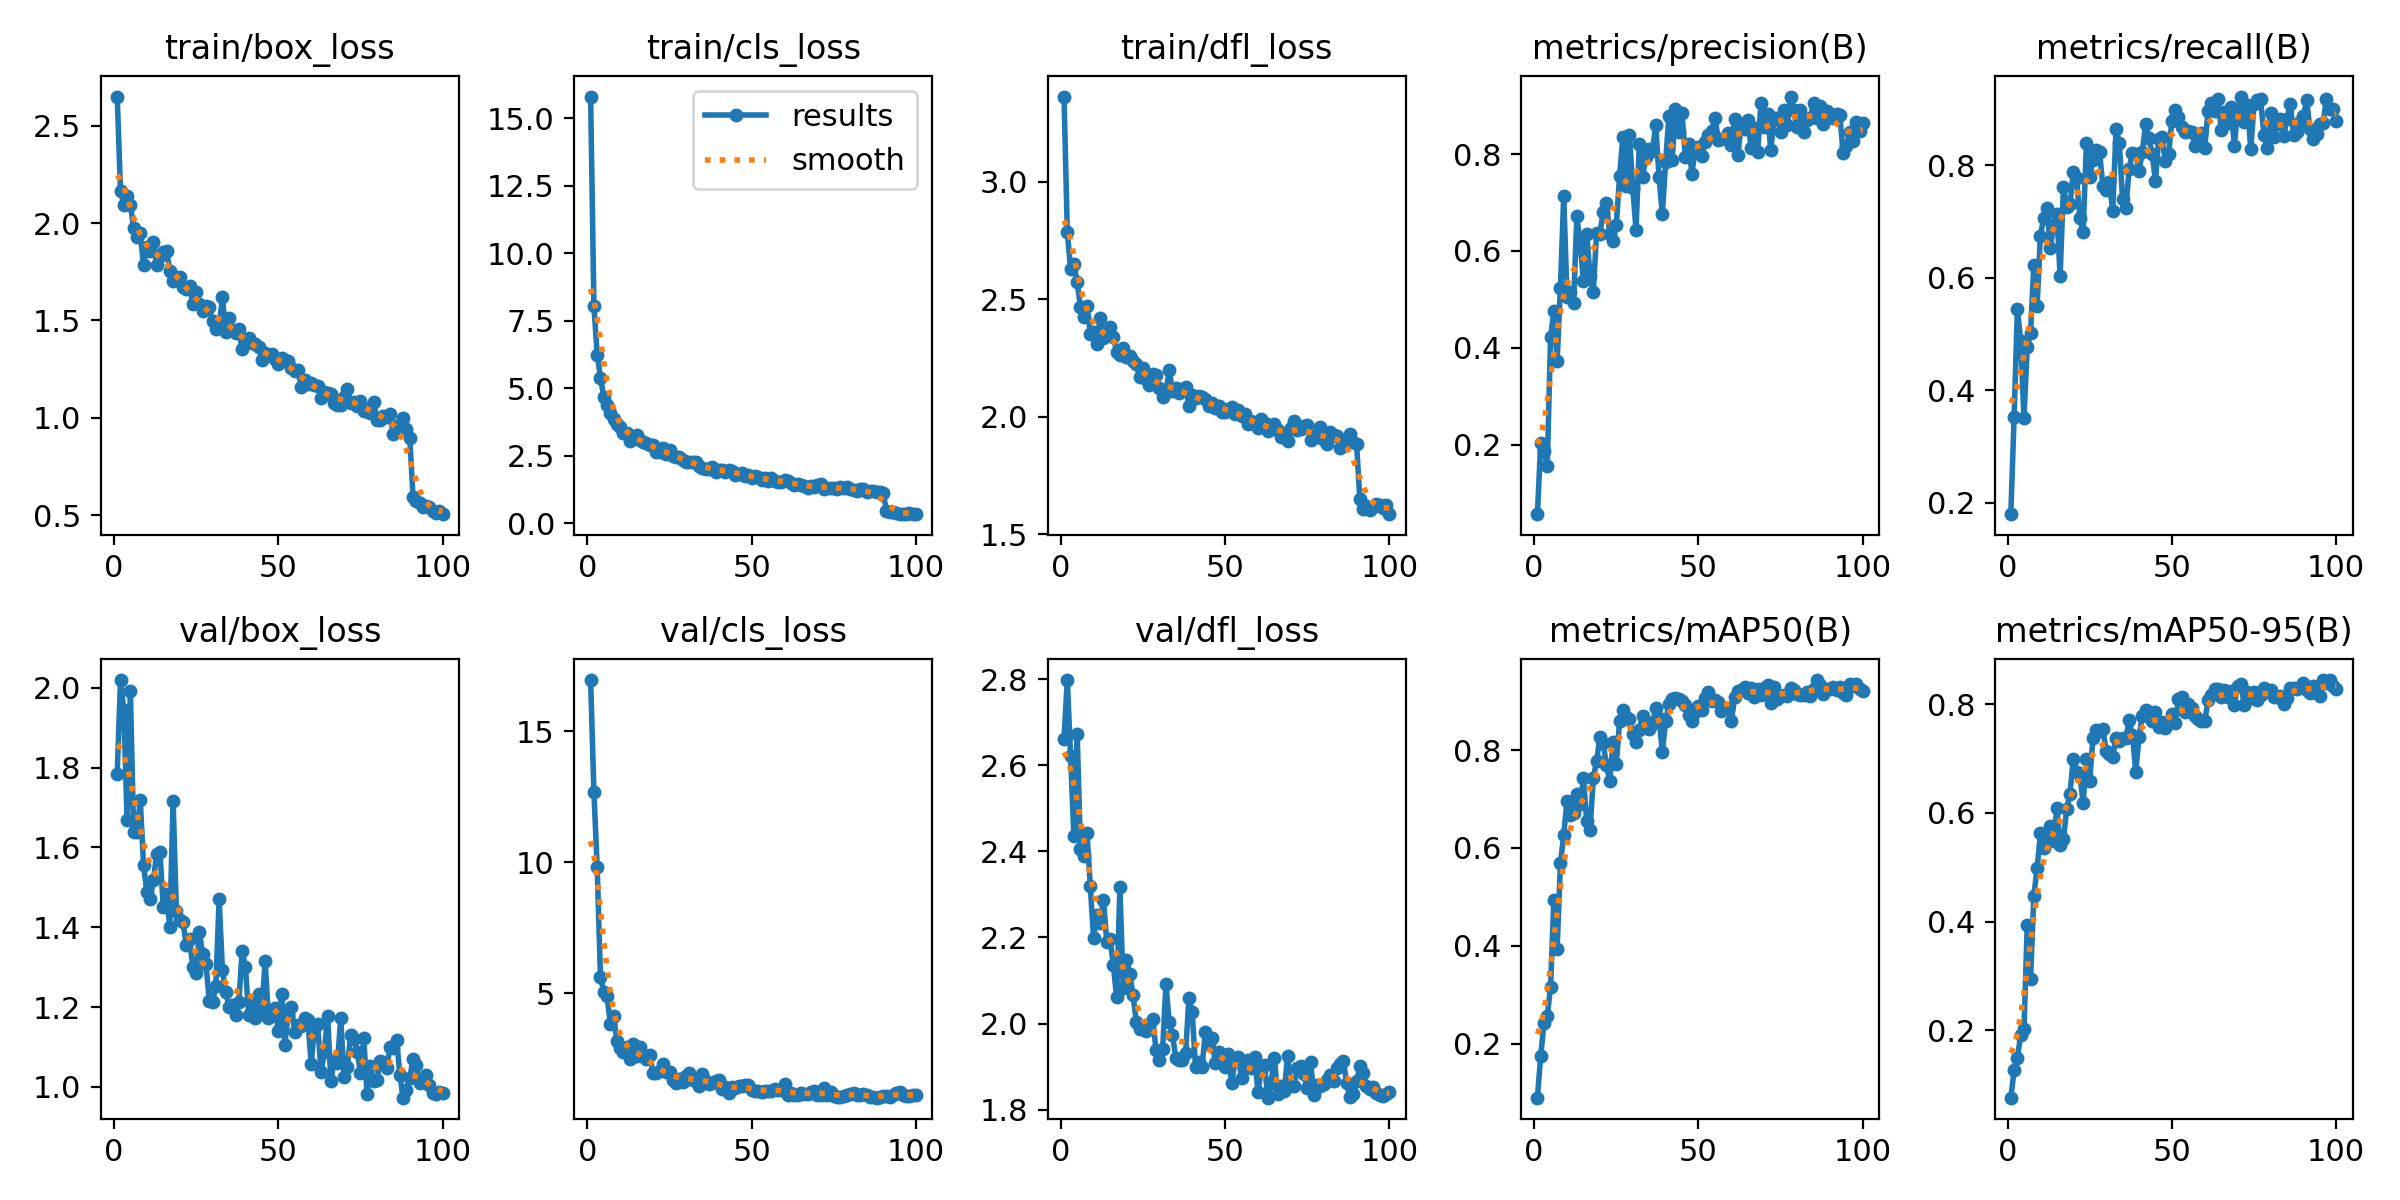

Data behind this chart, as committed beside it:
epoch, time, train/box_loss, train/cls_loss, train/dfl_loss, metrics/precision(B), metrics/recall(B), metrics/mAP50(B), metrics/mAP50-95(B), val/box_loss, val/cls_loss, val/dfl_loss, lr/pg0, lr/pg1, lr/pg2
1, 413.8, 2.649, 15.8, 3.362, 0.05674, 0.18, 0.08991, 0.07629, 1.785, 16.95, 2.662, 0.0002175, 0.0002175, 0.0002175
2, 815.6, 2.165, 8.06, 2.787, 0.2042, 0.3522, 0.1752, 0.1264, 2.019, 12.7, 2.798, 0.0004355, 0.0004355, 0.0004355
3, 1218, 2.094, 6.249, 2.626, 0.1873, 0.5452, 0.2421, 0.1491, 1.944, 9.81, 2.621, 0.0006491, 0.0006491, 0.0006491
4, 1619, 2.137, 5.399, 2.651, 0.1555, 0.4869, 0.2566, 0.192, 1.67, 5.611, 2.435, 0.0006472, 0.0006472, 0.0006472
5, 2072, 2.095, 4.693, 2.572, 0.4215, 0.3507, 0.3166, 0.2018, 1.991, 5.069, 2.672, 0.0006406, 0.0006406, 0.0006406
6, 2510, 1.973, 4.399, 2.468, 0.4754, 0.4772, 0.4942, 0.3938, 1.639, 4.903, 2.406, 0.000634, 0.000634, 0.000634
7, 2958, 1.926, 4.077, 2.422, 0.3733, 0.5009, 0.3946, 0.2945, 1.639, 3.832, 2.389, 0.0006274, 0.0006274, 0.0006274
8, 3391, 1.947, 3.866, 2.471, 0.5243, 0.6224, 0.5686, 0.4471, 1.72, 4.125, 2.442, 0.0006208, 0.0006208, 0.0006208
9, 3875, 1.783, 3.677, 2.353, 0.713, 0.55, 0.6258, 0.4984, 1.556, 3.196, 2.318, 0.0006142, 0.0006142, 0.0006142
10, 4318, 1.877, 3.557, 2.358, 0.5059, 0.6748, 0.6968, 0.5627, 1.488, 2.908, 2.198, 0.0006076, 0.0006076, 0.0006076
11, 4891, 1.858, 3.33, 2.31, 0.5153, 0.7064, 0.6669, 0.536, 1.47, 2.765, 2.252, 0.000601, 0.000601, 0.000601
12, 5478, 1.9, 3.349, 2.419, 0.4932, 0.7238, 0.6713, 0.5539, 1.517, 2.947, 2.235, 0.0005944, 0.0005944, 0.0005944
13, 6071, 1.787, 3.049, 2.336, 0.6718, 0.6526, 0.7097, 0.5766, 1.585, 2.49, 2.288, 0.0005878, 0.0005878, 0.0005878
14, 6659, 1.828, 3.215, 2.366, 0.6157, 0.693, 0.6902, 0.5489, 1.589, 3.053, 2.19, 0.0005812, 0.0005812, 0.0005812
15, 7243, 1.85, 3.29, 2.38, 0.5381, 0.7137, 0.7425, 0.6088, 1.452, 2.618, 2.196, 0.0005746, 0.0005746, 0.0005746
16, 7818, 1.858, 3.072, 2.341, 0.636, 0.6035, 0.6545, 0.542, 1.483, 2.972, 2.137, 0.000568, 0.000568, 0.000568
17, 8406, 1.755, 2.998, 2.276, 0.5485, 0.7604, 0.637, 0.5514, 1.4, 2.636, 2.061, 0.0005613, 0.0005613, 0.0005613
18, 8992, 1.702, 2.977, 2.263, 0.5161, 0.7247, 0.7432, 0.6072, 1.717, 2.509, 2.316, 0.0005547, 0.0005547, 0.0005547
19, 9577, 1.723, 2.902, 2.291, 0.6371, 0.7304, 0.777, 0.6357, 1.44, 2.649, 2.083, 0.0005481, 0.0005481, 0.0005481
20, 10163, 1.722, 2.887, 2.253, 0.6346, 0.7874, 0.8265, 0.7, 1.419, 1.974, 2.148, 0.0005415, 0.0005415, 0.0005415
21, 10818, 1.673, 2.627, 2.258, 0.6814, 0.7763, 0.814, 0.6749, 1.414, 1.947, 2.115, 0.0005349, 0.0005349, 0.0005349
22, 11552, 1.66, 2.651, 2.236, 0.6992, 0.7058, 0.7695, 0.6702, 1.355, 2.053, 2.066, 0.0005283, 0.0005283, 0.0005283
23, 12413, 1.678, 2.791, 2.226, 0.635, 0.6812, 0.7362, 0.6187, 1.371, 2.298, 2.003, 0.0005217, 0.0005217, 0.0005217
24, 13330, 1.583, 2.553, 2.168, 0.6212, 0.8387, 0.816, 0.6999, 1.3, 1.995, 1.989, 0.0005151, 0.0005151, 0.0005151
25, 14255, 1.648, 2.728, 2.208, 0.6543, 0.7791, 0.7723, 0.6593, 1.285, 1.992, 1.987, 0.0005085, 0.0005085, 0.0005085
26, 44559, 1.586, 2.484, 2.16, 0.7549, 0.8092, 0.8588, 0.7388, 1.388, 1.682, 1.983, 0.0005019, 0.0005019, 0.0005019
27, 45032, 1.549, 2.468, 2.136, 0.836, 0.8268, 0.8827, 0.7522, 1.333, 1.579, 1.996, 0.0004953, 0.0004953, 0.0004953
28, 45502, 1.572, 2.463, 2.183, 0.7341, 0.8226, 0.8684, 0.7511, 1.308, 1.747, 2.01, 0.0004887, 0.0004887, 0.0004887
29, 45942, 1.568, 2.359, 2.175, 0.8395, 0.7633, 0.8627, 0.7543, 1.216, 1.631, 1.938, 0.0004821, 0.0004821, 0.0004821
30, 46410, 1.495, 2.261, 2.121, 0.7309, 0.7564, 0.8332, 0.7133, 1.212, 1.853, 1.916, 0.0004755, 0.0004755, 0.0004755
31, 46868, 1.458, 2.269, 2.083, 0.6435, 0.7707, 0.8158, 0.7082, 1.253, 1.965, 1.94, 0.0004689, 0.0004689, 0.0004689
32, 47321, 1.468, 2.279, 2.105, 0.821, 0.7176, 0.8418, 0.7035, 1.47, 1.708, 2.092, 0.0004623, 0.0004623, 0.0004623
33, 47782, 1.618, 2.259, 2.198, 0.7532, 0.8632, 0.8696, 0.7387, 1.294, 1.695, 2.005, 0.0004557, 0.0004557, 0.0004557
34, 48240, 1.442, 2.14, 2.108, 0.7941, 0.8388, 0.8564, 0.733, 1.237, 1.47, 1.973, 0.0004491, 0.0004491, 0.0004491
35, 48608, 1.511, 2.049, 2.12, 0.8108, 0.7391, 0.842, 0.7386, 1.201, 1.916, 1.921, 0.0004425, 0.0004425, 0.0004425
36, 48972, 1.449, 2.025, 2.1, 0.8072, 0.7236, 0.8525, 0.7381, 1.205, 1.664, 1.915, 0.0004359, 0.0004359, 0.0004359
37, 49327, 1.433, 1.997, 2.117, 0.8601, 0.7936, 0.8869, 0.7704, 1.179, 1.531, 1.916, 0.0004293, 0.0004293, 0.0004293
38, 49685, 1.456, 2.091, 2.127, 0.7522, 0.8216, 0.8656, 0.743, 1.212, 1.579, 1.932, 0.0004227, 0.0004227, 0.0004227
39, 50043, 1.353, 1.914, 2.046, 0.6763, 0.8188, 0.7955, 0.6758, 1.341, 1.657, 2.059, 0.0004161, 0.0004161, 0.0004161
40, 50401, 1.401, 1.98, 2.091, 0.7835, 0.7896, 0.8593, 0.7398, 1.301, 1.708, 2.027, 0.0004095, 0.0004095, 0.0004095
41, 50774, 1.409, 1.985, 2.079, 0.8791, 0.8231, 0.8937, 0.7793, 1.18, 1.36, 1.9, 0.0004029, 0.0004029, 0.0004029
42, 51162, 1.386, 1.909, 2.088, 0.7876, 0.8723, 0.9036, 0.7902, 1.21, 1.421, 1.91, 0.0003963, 0.0003963, 0.0003963
43, 51642, 1.38, 1.994, 2.085, 0.8939, 0.8482, 0.9054, 0.7855, 1.173, 1.203, 1.9, 0.0003897, 0.0003897, 0.0003897
44, 52092, 1.362, 1.955, 2.073, 0.8452, 0.8193, 0.9041, 0.7696, 1.233, 1.412, 1.98, 0.0003831, 0.0003831, 0.0003831
45, 52562, 1.296, 1.805, 2.044, 0.8841, 0.7722, 0.9006, 0.7859, 1.188, 1.396, 1.954, 0.0003765, 0.0003765, 0.0003765
46, 53033, 1.334, 1.818, 2.059, 0.7948, 0.8463, 0.892, 0.7583, 1.316, 1.476, 1.967, 0.0003699, 0.0003699, 0.0003699
47, 53603, 1.325, 1.86, 2.037, 0.8202, 0.8491, 0.8726, 0.7678, 1.172, 1.456, 1.908, 0.0003632, 0.0003632, 0.0003632
48, 54148, 1.328, 1.747, 2.047, 0.76, 0.8075, 0.8586, 0.7559, 1.193, 1.492, 1.935, 0.0003566, 0.0003566, 0.0003566
49, 54608, 1.3, 1.793, 2.02, 0.8094, 0.8194, 0.878, 0.7656, 1.198, 1.5, 1.923, 0.00035, 0.00035, 0.00035
50, 55041, 1.278, 1.698, 2.02, 0.8149, 0.8776, 0.8893, 0.7815, 1.141, 1.32, 1.9, 0.0003434, 0.0003434, 0.0003434
51, 55510, 1.307, 1.75, 2.034, 0.7965, 0.8981, 0.8815, 0.7649, 1.232, 1.264, 1.929, 0.0003368, 0.0003368, 0.0003368
52, 55924, 1.297, 1.719, 2.039, 0.8256, 0.8846, 0.9065, 0.8089, 1.106, 1.283, 1.862, 0.0003302, 0.0003302, 0.0003302
53, 56378, 1.291, 1.605, 2.012, 0.8403, 0.8679, 0.9188, 0.8125, 1.181, 1.24, 1.912, 0.0003236, 0.0003236, 0.0003236
54, 56816, 1.254, 1.668, 2.026, 0.8478, 0.8588, 0.9006, 0.7867, 1.2, 1.288, 1.922, 0.000317, 0.000317, 0.000317
55, 57227, 1.239, 1.581, 2.002, 0.8753, 0.8604, 0.9026, 0.8003, 1.139, 1.262, 1.874, 0.0003104, 0.0003104, 0.0003104
56, 57613, 1.246, 1.678, 2.013, 0.8291, 0.8584, 0.8972, 0.7932, 1.154, 1.296, 1.906, 0.0003038, 0.0003038, 0.0003038
57, 58004, 1.16, 1.562, 1.966, 0.8314, 0.834, 0.879, 0.7787, 1.154, 1.349, 1.916, 0.0002972, 0.0002972, 0.0002972
58, 58392, 1.195, 1.516, 1.983, 0.8325, 0.8419, 0.8866, 0.7726, 1.172, 1.317, 1.898, 0.0002906, 0.0002906, 0.0002906
59, 58780, 1.173, 1.546, 1.97, 0.8432, 0.8572, 0.8856, 0.7693, 1.169, 1.31, 1.923, 0.000284, 0.000284, 0.000284
60, 59192, 1.178, 1.603, 1.95, 0.8186, 0.8311, 0.859, 0.7688, 1.058, 1.547, 1.841, 0.0002774, 0.0002774, 0.0002774
... 40 more rows
